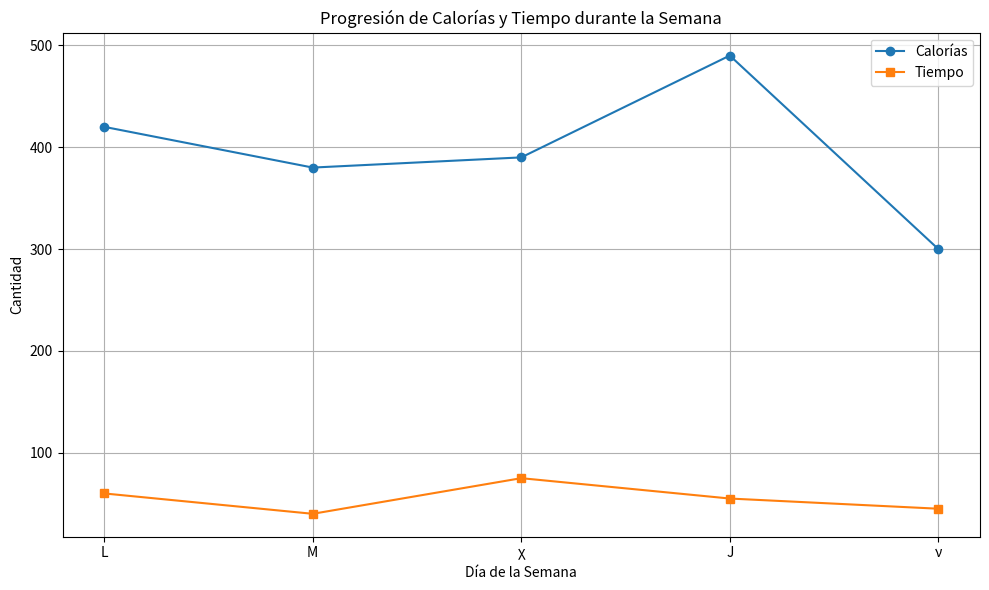

The matplotlib source for this figure:
import numpy as np

import pandas as pd

# Crear el DataFrame
df = pd.DataFrame({
    'calorias': [420, 380, 390, 490, 300],
    'tiempo': [60, 40, 75, 55, 45]
}, index=['L', 'M', 'χ', 'J', 'ν'])

# Mostrar el DataFrame
print(df)


# Calcular la media, mediana y desviación típica de ambas columnas
media_calorias = df['calorias'].mean()
mediana_calorias = df['calorias'].median()
desviacion_calorias = df['calorias'].std()

media_tiempo = df['tiempo'].mean()
mediana_tiempo = df['tiempo'].median()
desviacion_tiempo = df['tiempo'].std()

# Mostrar los resultados
print("Calorias:")
print("Media:", media_calorias)
print("Mediana:", mediana_calorias)
print("Desviación típica:", desviacion_calorias)
print("\nTiempo:")
print("Media:", media_tiempo)
print("Mediana:", mediana_tiempo)
print("Desviación típica:", desviacion_tiempo)

# Añadir una nueva columna booleana al DataFrame para verificar el reto de quemar más de 400 calorías por hora
df['reto_cumplido'] = df['calorias'] *60/ df['tiempo'] > 400

# Mostrar el DataFrame resultante
print(df)


# Filtrar las filas pares del DataFrame
df_filtrado1 = df.iloc[1::2]

# Mostrar el DataFrame filtrado
print(df_filtrado1)

df_filtrado = df.iloc[1::2][df['reto_cumplido']]

print(df_filtrado)

# Contar el número de días en los que se ha conseguido y no se ha conseguido el reto
conteo_reto = df['reto_cumplido'].value_counts()

# Calcular los porcentajes de días en los que se ha conseguido y no se ha conseguido el reto
porcentaje_reto = conteo_reto / len(df) * 100

# Mostrar la serie con los porcentajes
print("Porcentaje de días en los que se ha conseguido el reto y no se ha conseguido:")
print(porcentaje_reto)


# Crear el gráfico de progresión de calorías y tiempo durante la semana
from matplotlib import pyplot as plt


plt.figure(figsize=(10, 6))
plt.plot(df.index, df['calorias'], marker='o', label='Calorías')
plt.plot(df.index  , df['tiempo'], marker='s', label='Tiempo')
plt.title('Progresión de Calorías y Tiempo durante la Semana')
plt.xlabel('Día de la Semana')
plt.ylabel('Cantidad')
plt.legend()
plt.grid(True)
plt.xticks(df.index)  # Asegurar que solo se muestren los días de la semana en el eje x
plt.tight_layout()

# Mostrar el gráfico
plt.show()      